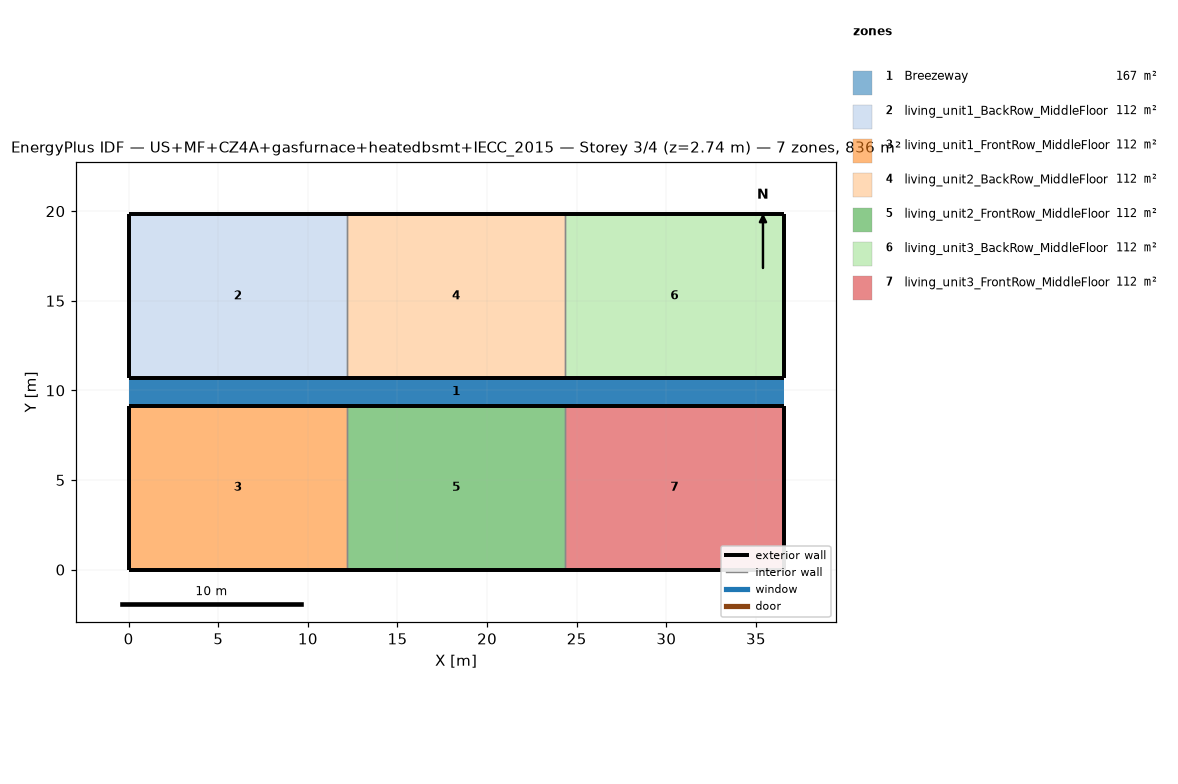
=== STOREY PLAN SPEC (per zone: floor XY polygon, exterior-wall plan segments, windows/doors) ===
zone 1: Breezeway  (167.0 m²)
  floor: (36.54, 9.16) (0.00, 9.16) (0.00, 10.68) (36.54, 10.68)
  floor: (36.54, 9.16) (0.00, 9.16) (0.00, 10.68) (36.54, 10.68)
  floor: (36.54, 9.16) (0.00, 9.16) (0.00, 10.68) (36.54, 10.68)
zone 2: living_unit1_BackRow_MiddleFloor  (111.5 m²)
  floor: (12.18, 10.68) (0.00, 10.68) (0.00, 19.84) (12.18, 19.84)
  exterior wall: (0.00, 10.68) – (12.18, 10.68)  [12.2 m]
  exterior wall: (12.18, 19.84) – (0.00, 19.84)  [12.2 m]
  exterior wall: (0.00, 19.84) – (0.00, 10.68)  [9.2 m]
  interior walls: 1
zone 3: living_unit1_FrontRow_MiddleFloor  (111.5 m²)
  floor: (12.18, 0.00) (0.00, 0.00) (0.00, 9.16) (12.18, 9.16)
  exterior wall: (0.00, 0.00) – (12.18, 0.00)  [12.2 m]
  exterior wall: (12.18, 9.16) – (0.00, 9.16)  [12.2 m]
  exterior wall: (0.00, 9.16) – (0.00, 0.00)  [9.2 m]
  interior walls: 1
zone 4: living_unit2_BackRow_MiddleFloor  (111.5 m²)
  floor: (24.36, 10.68) (12.18, 10.68) (12.18, 19.84) (24.36, 19.84)
  exterior wall: (12.18, 10.68) – (24.36, 10.68)  [12.2 m]
  exterior wall: (24.36, 19.84) – (12.18, 19.84)  [12.2 m]
  interior walls: 2
zone 5: living_unit2_FrontRow_MiddleFloor  (111.5 m²)
  floor: (24.36, 0.00) (12.18, 0.00) (12.18, 9.16) (24.36, 9.16)
  exterior wall: (12.18, 0.00) – (24.36, 0.00)  [12.2 m]
  exterior wall: (24.36, 9.16) – (12.18, 9.16)  [12.2 m]
  interior walls: 2
zone 6: living_unit3_BackRow_MiddleFloor  (111.5 m²)
  floor: (36.54, 10.68) (24.36, 10.68) (24.36, 19.84) (36.54, 19.84)
  exterior wall: (24.36, 10.68) – (36.54, 10.68)  [12.2 m]
  exterior wall: (36.54, 10.68) – (36.54, 19.84)  [9.2 m]
  exterior wall: (36.54, 19.84) – (24.36, 19.84)  [12.2 m]
  interior walls: 1
zone 7: living_unit3_FrontRow_MiddleFloor  (111.5 m²)
  floor: (36.54, 0.00) (24.36, 0.00) (24.36, 9.16) (36.54, 9.16)
  exterior wall: (24.36, 0.00) – (36.54, 0.00)  [12.2 m]
  exterior wall: (36.54, 0.00) – (36.54, 9.16)  [9.2 m]
  exterior wall: (36.54, 9.16) – (24.36, 9.16)  [12.2 m]
  interior walls: 1

=== DERIVED (storey summary) ===
Building: US+MF+CZ4A+gasfurnace+heatedbsmt+IECC_2015
Storey: 3 of 4  (floor level z = 2.74 m)
Storey gross floor area: 836.2 m²
Zones on this storey: 7
  - Breezeway: floor 167.0 m²
  - living_unit1_BackRow_MiddleFloor: floor 111.5 m²; exterior wall 33.5 m (86.9 m²); WWR 0.0%
  - living_unit1_FrontRow_MiddleFloor: floor 111.5 m²; exterior wall 33.5 m (86.9 m²); WWR 0.0%
  - living_unit2_BackRow_MiddleFloor: floor 111.5 m²; exterior wall 24.4 m (63.1 m²); WWR 0.0%
  - living_unit2_FrontRow_MiddleFloor: floor 111.5 m²; exterior wall 24.4 m (63.1 m²); WWR 0.0%
  - living_unit3_BackRow_MiddleFloor: floor 111.5 m²; exterior wall 33.5 m (86.9 m²); WWR 0.0%
  - living_unit3_FrontRow_MiddleFloor: floor 111.5 m²; exterior wall 33.5 m (86.9 m²); WWR 0.0%
Zone adjacency (shared interzone walls):
  - living_unit1_BackRow_MiddleFloor ↔ living_unit2_BackRow_MiddleFloor
  - living_unit1_FrontRow_MiddleFloor ↔ living_unit2_FrontRow_MiddleFloor
  - living_unit2_BackRow_MiddleFloor ↔ living_unit3_BackRow_MiddleFloor
  - living_unit2_FrontRow_MiddleFloor ↔ living_unit3_FrontRow_MiddleFloor